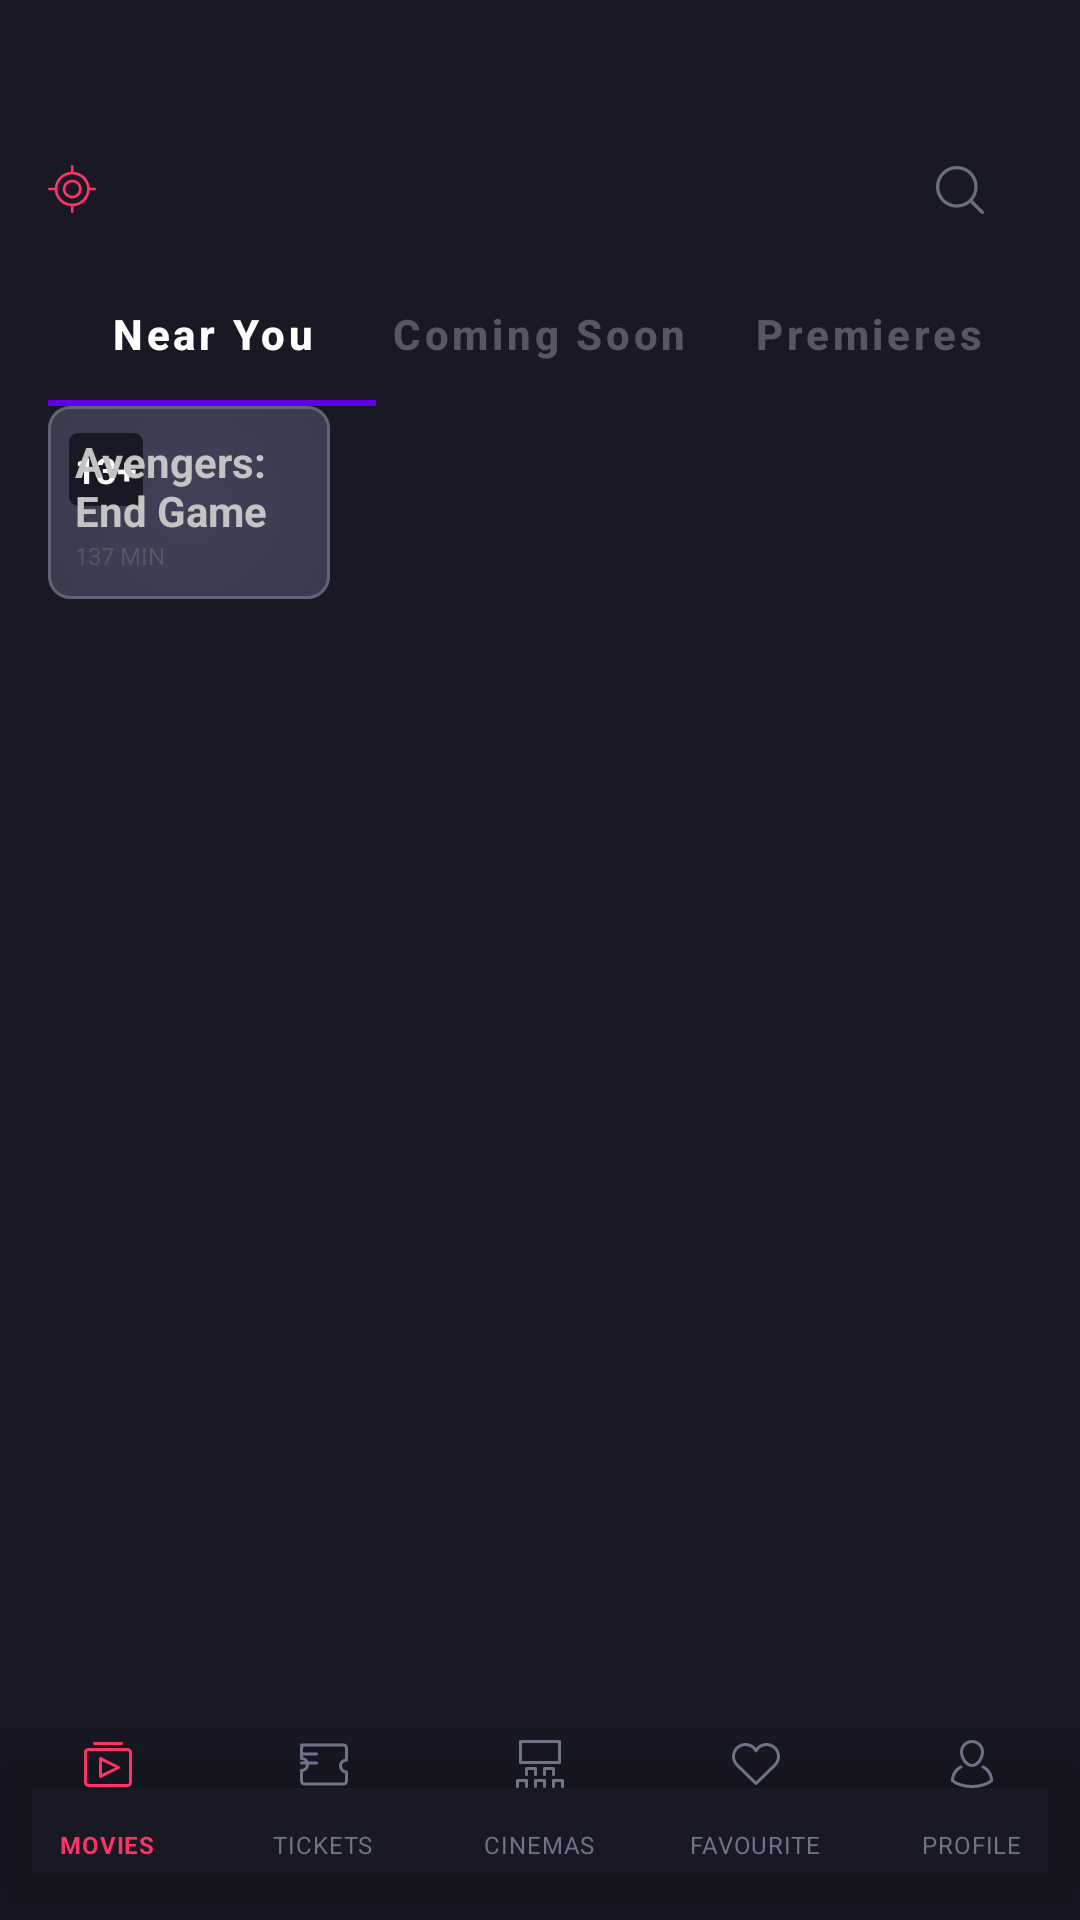

This screen was rendered from an Android layout file. Write that file and the resources it references.
<!-- AndroidManifest.xml: application theme Theme.TheMovie -->
<!-- res/layout/fragment_movies.xml -->
<?xml version="1.0" encoding="utf-8"?>
<androidx.constraintlayout.widget.ConstraintLayout xmlns:android="http://schemas.android.com/apk/res/android"
    xmlns:app="http://schemas.android.com/apk/res-auto"
    xmlns:tools="http://schemas.android.com/tools"
    android:layout_width="match_parent"
    android:layout_height="match_parent"
    android:background="@color/mask_finish_color">

    <ImageView
        android:id="@+id/im_location"
        android:layout_width="wrap_content"
        android:layout_height="wrap_content"
        android:layout_marginStart="16dp"
        android:layout_marginTop="55dp"
        app:layout_constraintStart_toStartOf="parent"
        app:layout_constraintTop_toTopOf="parent"
        app:srcCompat="@drawable/ic_location"
        app:tint="@color/btn_gradient_pink_finish_color" />

    <TextView
        android:id="@+id/tv_location"
        android:layout_width="wrap_content"
        android:layout_height="wrap_content"
        android:layout_marginStart="8dp"
        android:textColor="@color/white"
        android:textSize="14sp"
        android:textStyle="bold"
        app:layout_constraintBottom_toBottomOf="@+id/im_location"
        app:layout_constraintStart_toEndOf="@+id/im_location"
        app:layout_constraintTop_toTopOf="@+id/im_location"
        tools:text="Warszawa, Poland" />

    <ImageButton
        android:id="@+id/imb_search"
        android:layout_width="wrap_content"
        android:layout_height="wrap_content"
        android:layout_marginEnd="16dp"
        android:background="@android:color/transparent"
        android:minWidth="48dp"
        android:minHeight="48dp"
        android:tint="@color/icon_color"
        app:layout_constraintBottom_toBottomOf="@+id/tv_location"
        app:layout_constraintEnd_toEndOf="parent"
        app:layout_constraintTop_toTopOf="@+id/tv_location"
        app:srcCompat="@drawable/ic_search" />

    <androidx.constraintlayout.widget.Barrier
        android:id="@+id/barrier"
        android:layout_width="wrap_content"
        android:layout_height="wrap_content"
        app:barrierDirection="bottom"
        app:constraint_referenced_ids="im_location,tv_location,imb_search"
        tools:layout_editor_absoluteX="16dp"
        tools:layout_editor_absoluteY="807dp" />

    <com.google.android.material.tabs.TabLayout
        android:id="@+id/tab_layout"
        android:layout_width="match_parent"
        android:layout_height="wrap_content"
        android:layout_marginStart="16dp"
        android:layout_marginEnd="16dp"
        android:background="@android:color/transparent"
        app:layout_constraintEnd_toEndOf="parent"
        app:layout_constraintStart_toStartOf="parent"
        app:layout_constraintTop_toBottomOf="@id/barrier"
        app:tabPaddingEnd="0dp"
        app:tabPaddingStart="0dp"
        app:tabTextAppearance="@style/customTabLayout"
        app:tabTextColor="@color/tabs_text_color">

        <com.google.android.material.tabs.TabItem
            android:id="@+id/ti_near"
            android:layout_width="wrap_content"
            android:layout_height="wrap_content"
            android:text="@string/near_you" />

        <com.google.android.material.tabs.TabItem
            android:id="@+id/ti_coming_soon"
            android:layout_width="wrap_content"
            android:layout_height="wrap_content"
            android:text="@string/coming_soon" />

        <com.google.android.material.tabs.TabItem
            android:id="@+id/ti_premieres"
            android:layout_width="wrap_content"
            android:layout_height="wrap_content"
            android:text="@string/premieres" />
    </com.google.android.material.tabs.TabLayout>

    <FrameLayout
        android:id="@+id/fl_fragments_container"
        android:layout_width="match_parent"
        android:layout_height="0dp"
        android:layout_marginStart="16dp"
        android:layout_marginEnd="16dp"
        app:layout_constraintBottom_toTopOf="@+id/bnv_movies_list"
        app:layout_constraintEnd_toEndOf="parent"
        app:layout_constraintStart_toStartOf="parent"
        app:layout_constraintTop_toBottomOf="@+id/tab_layout">

        <include
            android:id="@+id/card_film"
            layout="@layout/card_film"
            android:layout_width="wrap_content"
            android:layout_height="wrap_content" />
    </FrameLayout>

    <com.google.android.material.bottomnavigation.BottomNavigationView
        android:id="@+id/bnv_movies_list"
        android:layout_width="match_parent"
        android:layout_height="wrap_content"
        android:layout_marginBottom="12dp"
        android:background="@android:color/transparent"
        style="@style/MyBottomNavigationView"
        app:itemIconSize="16dp"
        app:itemIconTint="@color/bottom_navigation_item_color"
        app:itemTextColor="@color/bottom_navigation_item_color"
        app:labelVisibilityMode="labeled"
        app:layout_constraintBottom_toBottomOf="parent"
        app:layout_constraintEnd_toEndOf="parent"
        app:layout_constraintStart_toStartOf="parent"
        app:menu="@menu/bottom_navigation_menu" />

</androidx.constraintlayout.widget.ConstraintLayout>
<!-- res/layout/card_film.xml (included above) -->
<?xml version="1.0" encoding="utf-8"?>
<androidx.constraintlayout.widget.ConstraintLayout xmlns:android="http://schemas.android.com/apk/res/android"
    xmlns:app="http://schemas.android.com/apk/res-auto"
    xmlns:tools="http://schemas.android.com/tools"
    android:layout_width="match_parent"
    android:layout_height="wrap_content"
    android:background="@drawable/movie_card_gradient"
    android:padding="1dp">

    <ImageView
        android:id="@+id/iv_poster"
        android:layout_width="wrap_content"
        android:layout_height="wrap_content"
        android:foreground="@drawable/mask_gradient"
        app:layout_constraintEnd_toEndOf="parent"
        app:layout_constraintStart_toStartOf="parent"
        app:layout_constraintTop_toTopOf="parent"
        app:srcCompat="@drawable/movie" />

    <TextView
        android:id="@+id/tv_age_rating"
        android:layout_width="wrap_content"
        android:layout_height="wrap_content"
        android:layout_marginStart="6dp"
        android:layout_marginTop="8dp"
        android:background="@drawable/age_rating_background"
        android:paddingStart="2dp"
        android:paddingTop="4dp"
        android:paddingEnd="2dp"
        android:paddingBottom="4dp"
        android:text="13+"
        android:textColor="@android:color/white"
        android:textSize="12sp"
        android:textStyle="bold"
        app:layout_constraintStart_toStartOf="parent"
        app:layout_constraintTop_toTopOf="parent" />

    <TextView
        android:id="@+id/tv_genre"
        android:layout_width="0dp"
        android:layout_height="wrap_content"
        android:layout_marginStart="6dp"
        android:layout_marginBottom="4dp"
        android:text="Action, Adventure, Drama"
        android:textColor="@color/text_color_3"
        android:textSize="8sp"
        app:layout_constraintBottom_toTopOf="@+id/rb_film"
        app:layout_constraintEnd_toEndOf="parent"
        app:layout_constraintStart_toStartOf="parent" />

    <RatingBar
        android:id="@+id/rb_film"
        style="@style/Widget.AppCompat.RatingBar.Small"
        android:layout_width="wrap_content"
        android:layout_height="wrap_content"
        android:layout_marginStart="6dp"
        android:layout_marginBottom="10dp"
        android:max="5"
        android:numStars="5"
        android:progressBackgroundTint="@color/rating_bar_inactive"
        android:progressTint="@color/icon_gradient_finish_color"
        android:rating="4"
        android:stepSize="1"
        app:layout_constraintBottom_toBottomOf="@+id/iv_poster"
        app:layout_constraintStart_toStartOf="parent" />

    <TextView
        android:id="@+id/tv_reviews_number"
        android:layout_width="0dp"
        android:layout_height="wrap_content"
        android:layout_marginStart="6dp"
        android:text="125 Reviews"
        android:textAllCaps="true"
        android:textColor="@color/icon_color"
        android:textSize="8sp"
        android:textStyle="bold"
        app:layout_constraintBottom_toBottomOf="@+id/rb_film"
        app:layout_constraintEnd_toEndOf="parent"
        app:layout_constraintStart_toEndOf="@+id/rb_film"
        app:layout_constraintTop_toTopOf="@+id/rb_film" />

    <TextView
        android:id="@+id/tv_title"
        android:layout_width="0dp"
        android:layout_height="wrap_content"
        android:layout_marginStart="8dp"
        android:layout_marginTop="8dp"
        android:layout_marginEnd="8dp"
        android:text="Avengers: End Game"
        android:textColor="@color/text_color_2"
        android:textStyle="bold"
        app:layout_constraintBottom_toTopOf="@+id/tv_duration"
        app:layout_constraintEnd_toEndOf="parent"
        app:layout_constraintStart_toStartOf="parent"
        app:layout_constraintTop_toBottomOf="@+id/iv_poster" />

    <TextView
        android:id="@+id/tv_duration"
        android:layout_width="0dp"
        android:layout_height="wrap_content"
        android:layout_marginStart="8dp"
        android:layout_marginEnd="8dp"
        android:layout_marginBottom="8dp"
        android:text="137 MIN"
        android:textColor="@color/text_color_5"
        android:textSize="8sp"
        app:layout_constraintBottom_toBottomOf="parent"
        app:layout_constraintEnd_toEndOf="parent"
        app:layout_constraintStart_toStartOf="parent" />
</androidx.constraintlayout.widget.ConstraintLayout>
<!-- resources referenced by this layout -->
<resources>
  <color name="btn_gradient_pink_finish_color">#FF3365</color>
  <color name="icon_color">#6D6D80</color>
  <color name="icon_gradient_finish_color">#FFFF3365</color>
  <color name="mask_finish_color">#191926</color>
  <color name="rating_bar_inactive">#6D6D80</color>
  <color name="text_color_2">#C4C4C4</color>
  <color name="text_color_3">#FF3466</color>
  <color name="text_color_5">#565665</color>
  <color name="white">#FFFFFFFF</color>
  <!-- drawable age_rating_background (drawable) -->
  <?xml version="1.0" encoding="utf-8"?>
  <shape xmlns:android="http://schemas.android.com/apk/res/android"
      android:shape="rectangle">
      <solid android:color="@color/mask_finish_color"/>
      <corners android:radius="3dp"/>
  
  </shape>
  <!-- drawable ic_search (drawable) -->
  <vector xmlns:android="http://schemas.android.com/apk/res/android"
      android:width="16dp"
      android:height="16dp"
      android:viewportWidth="16"
      android:viewportHeight="16">
    <path
        android:pathData="M6.933,0C3.104,0 0,3.104 0,6.933C0,10.762 3.104,13.867 6.933,13.867C8.656,13.867 10.232,13.238 11.444,12.199L15.09,15.844L15.163,15.906C15.371,16.049 15.659,16.029 15.844,15.844C16.052,15.635 16.052,15.298 15.844,15.09L12.199,11.444C13.238,10.232 13.867,8.656 13.867,6.933C13.867,3.104 10.762,0 6.933,0ZM11.104,11.06C12.152,10 12.8,8.542 12.8,6.933C12.8,3.693 10.173,1.067 6.933,1.067C3.693,1.067 1.067,3.693 1.067,6.933C1.067,10.173 3.693,12.8 6.933,12.8C8.542,12.8 10,12.152 11.06,11.104C11.067,11.096 11.074,11.088 11.081,11.081C11.088,11.074 11.096,11.067 11.104,11.06Z"
        android:fillColor="#FFFFFF"
        android:fillType="evenOdd"/>
  </vector>
  <!-- drawable mask_gradient (drawable) -->
  <?xml version="1.0" encoding="utf-8"?>
  <shape xmlns:android="http://schemas.android.com/apk/res/android">
  <gradient
      android:angle="90"
      android:startColor="@color/mask_finish_color"
      android:endColor="@color/mask_start_color" />
  </shape>
  <!-- drawable movie_card_gradient (drawable) -->
  <?xml version="1.0" encoding="utf-8"?>
  <shape xmlns:android="http://schemas.android.com/apk/res/android"
      android:shape="rectangle">
      <gradient
          android:type="radial"
          android:gradientRadius="300dp"
          android:startColor="@color/card_gradient_1_color"
          android:endColor="@color/card_gradient_2_color" />
      <corners
          android:radius="7dp"/>
      <stroke android:color="@color/card_stroke_color"
          android:width="1dp"/>
  </shape>
  <string name="coming_soon">Coming Soon</string>
  <string name="near_you">Near You</string>
  <string name="premieres">Premieres</string>
  <style name="MyBottomNavigationView" parent="Widget.MaterialComponents.BottomNavigationView">
          <item name="itemTextAppearanceActive">@style/MyBottomNavigationView.TextAppearance</item>
          <item name="itemTextAppearanceInactive">@style/MyBottomNavigationView.TextAppearance</item>
      </style>
  <style name="customTabLayout" parent="Widget.Design.TabLayout">
          <item name="textAllCaps">false</item>
          <item name="android:textSize">14sp</item>
          <item name="android:textStyle">bold</item>
      </style>
  <style name="Theme.TheMovie" parent="Theme.MaterialComponents.DayNight.NoActionBar">
          
          <item name="colorOnPrimary">@color/white</item>
          <item name="colorOnSecondary">@color/black</item>
          
          <item name="android:statusBarColor" tools:targetApi="l">?attr/colorPrimaryVariant</item>
          
      </style>
  <color name="mask_start_color">#00191926</color>
  <color name="card_gradient_1_color">#404056</color>
  <color name="card_gradient_2_color">#222232</color>
  <color name="card_stroke_color">#636375</color>
  <style name="MyBottomNavigationView.TextAppearance" parent="TextAppearance.MaterialComponents.Caption">
          <item name="android:textSize">8sp</item>
          <item name="android:textAllCaps">true</item>
          <item name="textAllCaps">true</item>
      </style>
  <color name="black">#FF000000</color>
</resources>
